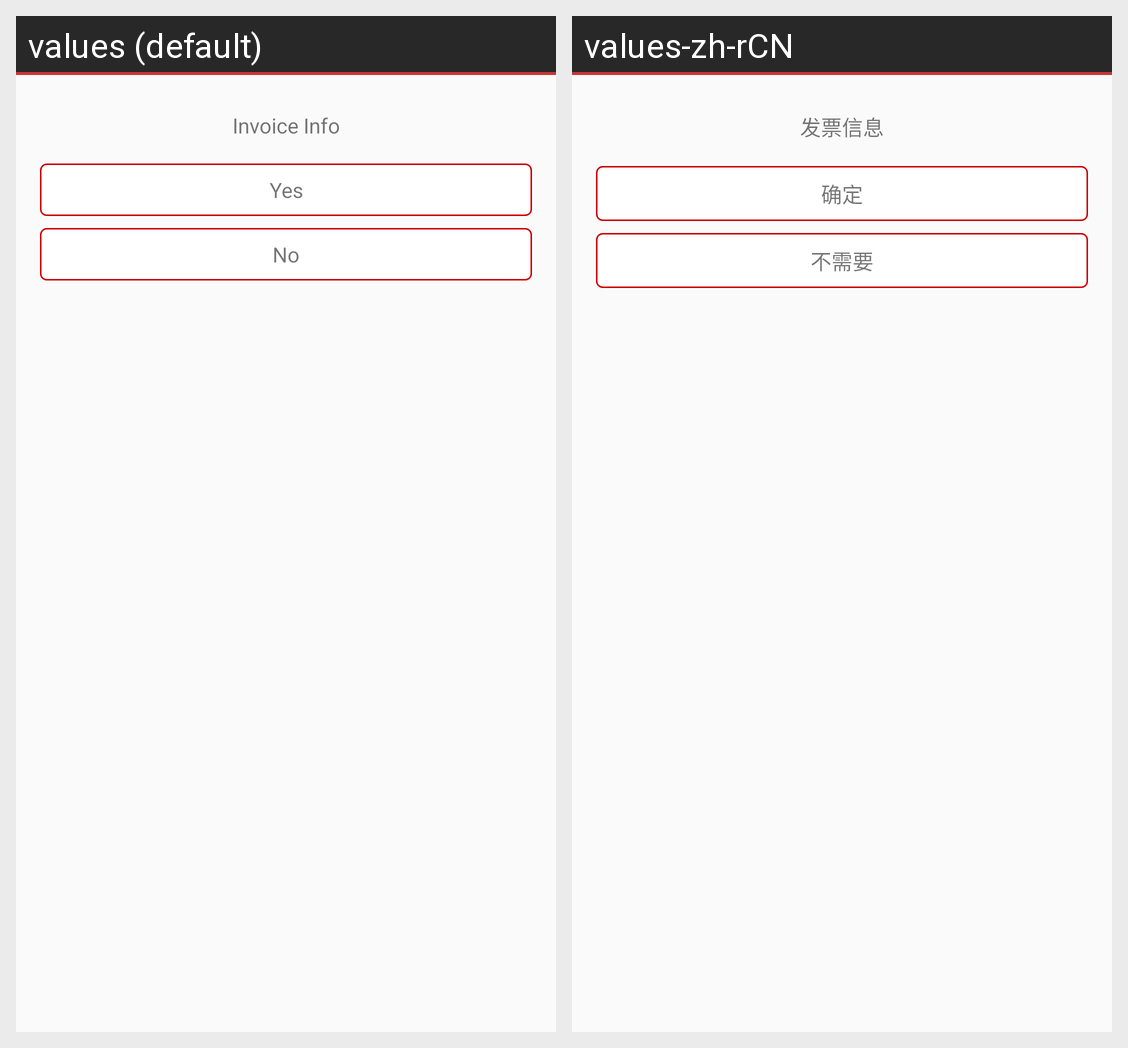

Translations of the strings shown on this Android screen, per locale in the grid:
Android screen res/layout/invoice_fragment.xml rendered under 2 locales, left to right: values (default), values-zh-rCN. Device: Nexus 5 (rendered at 1080×1920; each locale shown at half size, 540×960, under a caption strip naming it); theme Widget.AppCompat.Button.
Strings drawn on this screen, with the default value and each locale's value (text and hints the layout hard-codes, and strings that could not be matched under every locale, appear in the picture but are not listed):

invoice_info
  values: Invoice Info
  values-zh-rCN: 发票信息

yes
  values: Yes
  values-zh-rCN: 确定

no
  values: No
  values-zh-rCN: 不需要
